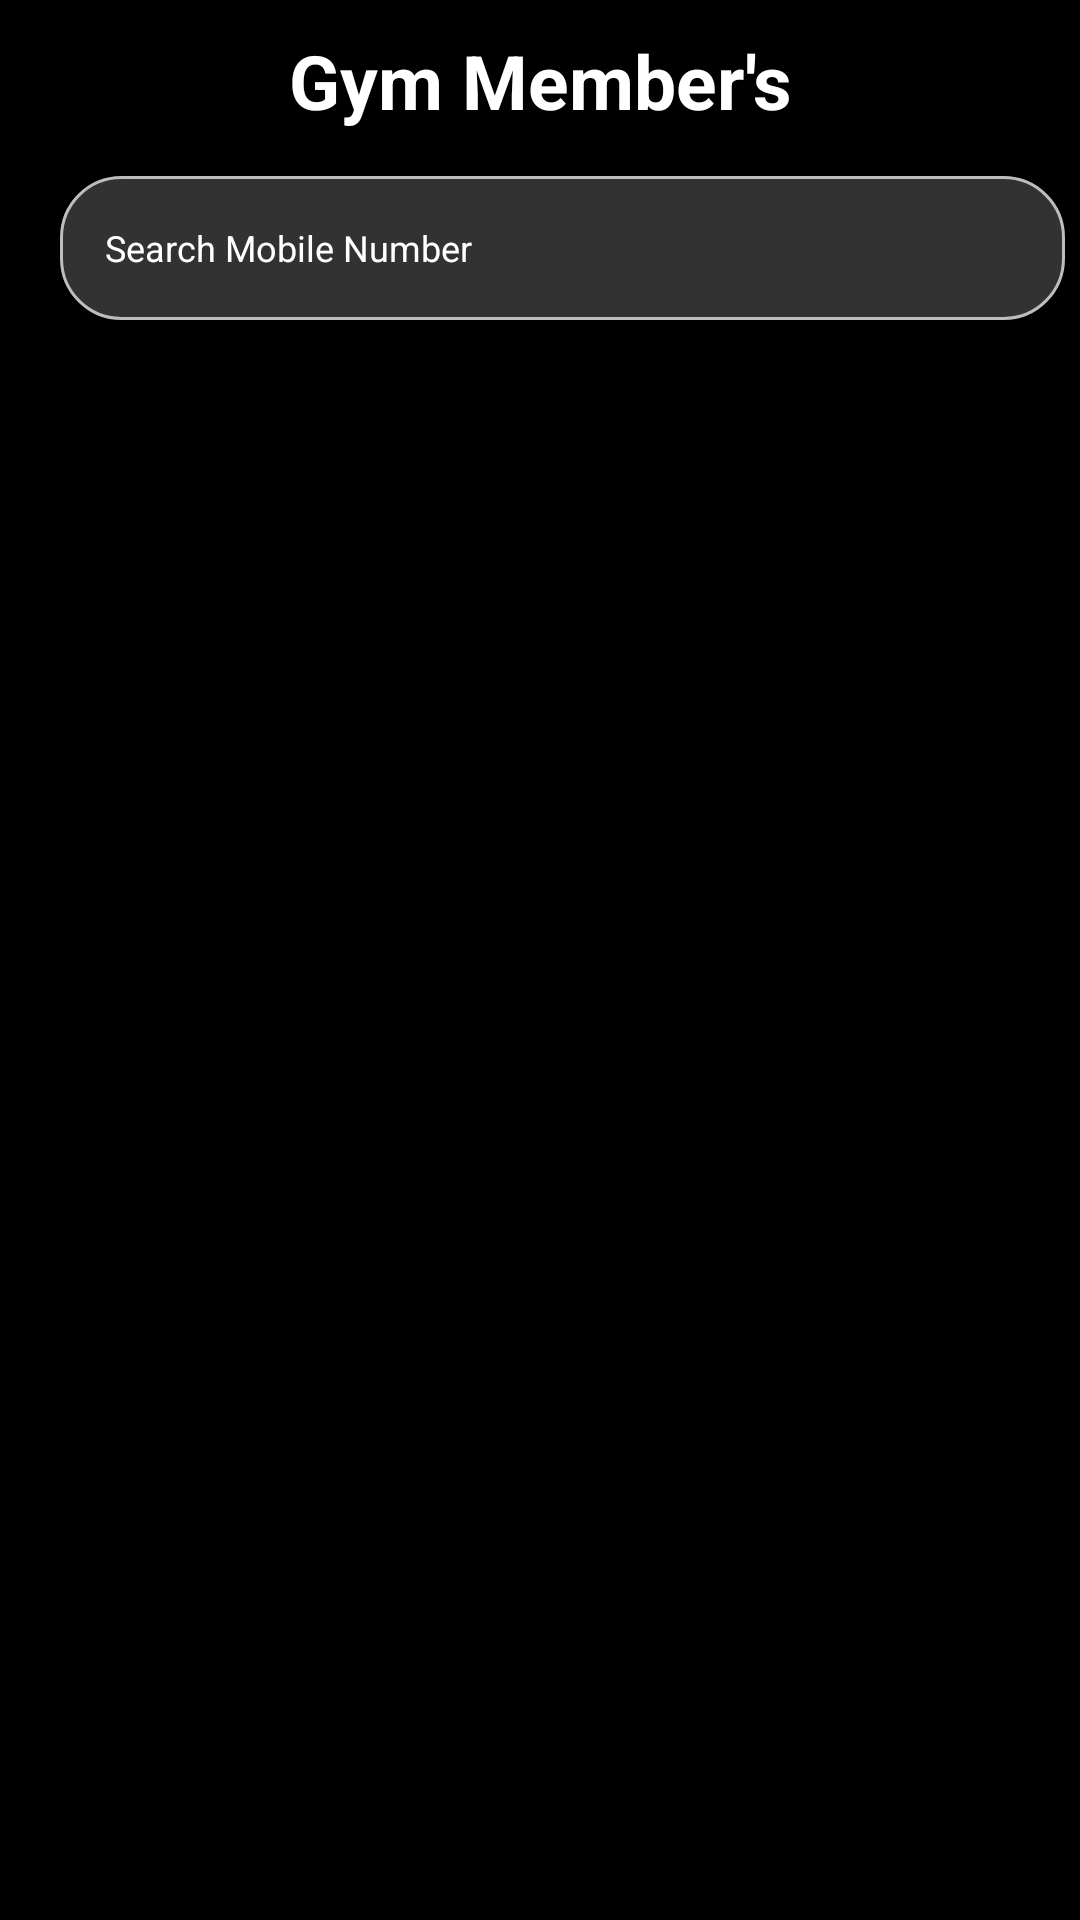

Write the Android layout XML for this screen, with the resource values it uses.
<!-- AndroidManifest.xml: application theme Theme.GymManagementSystm -->
<!-- res/layout/fragment_home_main.xml -->
<?xml version="1.0" encoding="utf-8"?>
<androidx.constraintlayout.widget.ConstraintLayout
    xmlns:android="http://schemas.android.com/apk/res/android"
    xmlns:app="http://schemas.android.com/apk/res-auto"
    xmlns:tools="http://schemas.android.com/tools"
    android:layout_width="match_parent"
    android:layout_height="match_parent"
    android:background="@color/black"
    tools:context=".home_main">

    <LinearLayout
        android:id="@+id/linearLayout"
        android:layout_width="0dp"
        android:layout_height="wrap_content"
        android:orientation="horizontal"
        app:layout_constraintTop_toTopOf="parent"
        app:layout_constraintStart_toStartOf="parent"
        app:layout_constraintEnd_toEndOf="parent"
        android:padding="10dp"
        android:background="@color/black">

        <TextView
            android:layout_width="0dp"
            android:layout_height="wrap_content"
            android:text="Gym Member's"
            android:textSize="25sp"
            android:textColor="@color/white"
            android:textStyle="bold"
            android:textAlignment="center"
            android:layout_gravity="center_vertical"
            android:layout_weight="1"/>
    </LinearLayout>

    <LinearLayout
        android:id="@+id/linearLayout2"
        android:layout_width="0dp"
        android:layout_height="wrap_content"
        android:background="@color/black"
        android:orientation="horizontal"
        app:layout_constraintTop_toBottomOf="@id/linearLayout"
        app:layout_constraintStart_toStartOf="parent"
        app:layout_constraintEnd_toEndOf="parent"
        android:padding="5dp">

        <EditText
            android:id="@+id/edtPendingSearch"
            android:layout_width="0dp"
            android:layout_height="48dp"
            android:layout_marginStart="15dp"
            android:layout_weight="1"
            android:background="@drawable/edittext_round_bg"
            android:hint="Search Mobile Number"
            android:textColorHint="@color/white"
            android:textColorHighlight="@color/white"
            android:paddingStart="15dp"
            android:textColor="@color/white"
            android:textSize="12sp"
            tools:ignore="HardcodedText" />
    </LinearLayout>

    <androidx.recyclerview.widget.RecyclerView
        android:id="@+id/userList"
        android:layout_width="match_parent"
        android:layout_height="0dp"
        app:layout_constraintTop_toBottomOf="@id/linearLayout2"
        app:layout_constraintStart_toStartOf="parent"
        app:layout_constraintEnd_toEndOf="parent"
        app:layout_constraintBottom_toBottomOf="parent"
        android:background="@color/black"
        android:padding="12dp" />

    <TextView
        android:id="@+id/txtPendingNDF"
        android:layout_width="match_parent"
        android:layout_height="42dp"
        android:gravity="center"
        android:text="No Data Found"
        android:textColor="@color/white"
        android:visibility="gone"
        app:layout_constraintBottom_toBottomOf="parent"
        app:layout_constraintEnd_toEndOf="parent"
        app:layout_constraintStart_toStartOf="parent"
        app:layout_constraintTop_toTopOf="parent" />
</androidx.constraintlayout.widget.ConstraintLayout>
<!-- resources referenced by this layout -->
<resources>
  <!-- drawable edittext_round_bg (drawable) -->
  <?xml version="1.0" encoding="utf-8"?>
  <shape xmlns:android="http://schemas.android.com/apk/res/android">
      <solid android:color="#32FFFFFF" /> 
      <corners android:radius="20dp" /> 
      <stroke
          android:width="1dp"
          android:color="#BDBDBD" />
  </shape>
  <style name="Theme.GymManagementSystm" parent="Base.Theme.GymManagementSystm" />
  <style name="Base.Theme.GymManagementSystm" parent="Theme.Material3.DayNight.NoActionBar">
          
          
      </style>
  <!-- not gathered from this repository: default colours our renderer supplied (Android Studio template values) -->
  <color name="black">#FF000000</color>
  <color name="white">#FFFFFFFF</color>
</resources>
